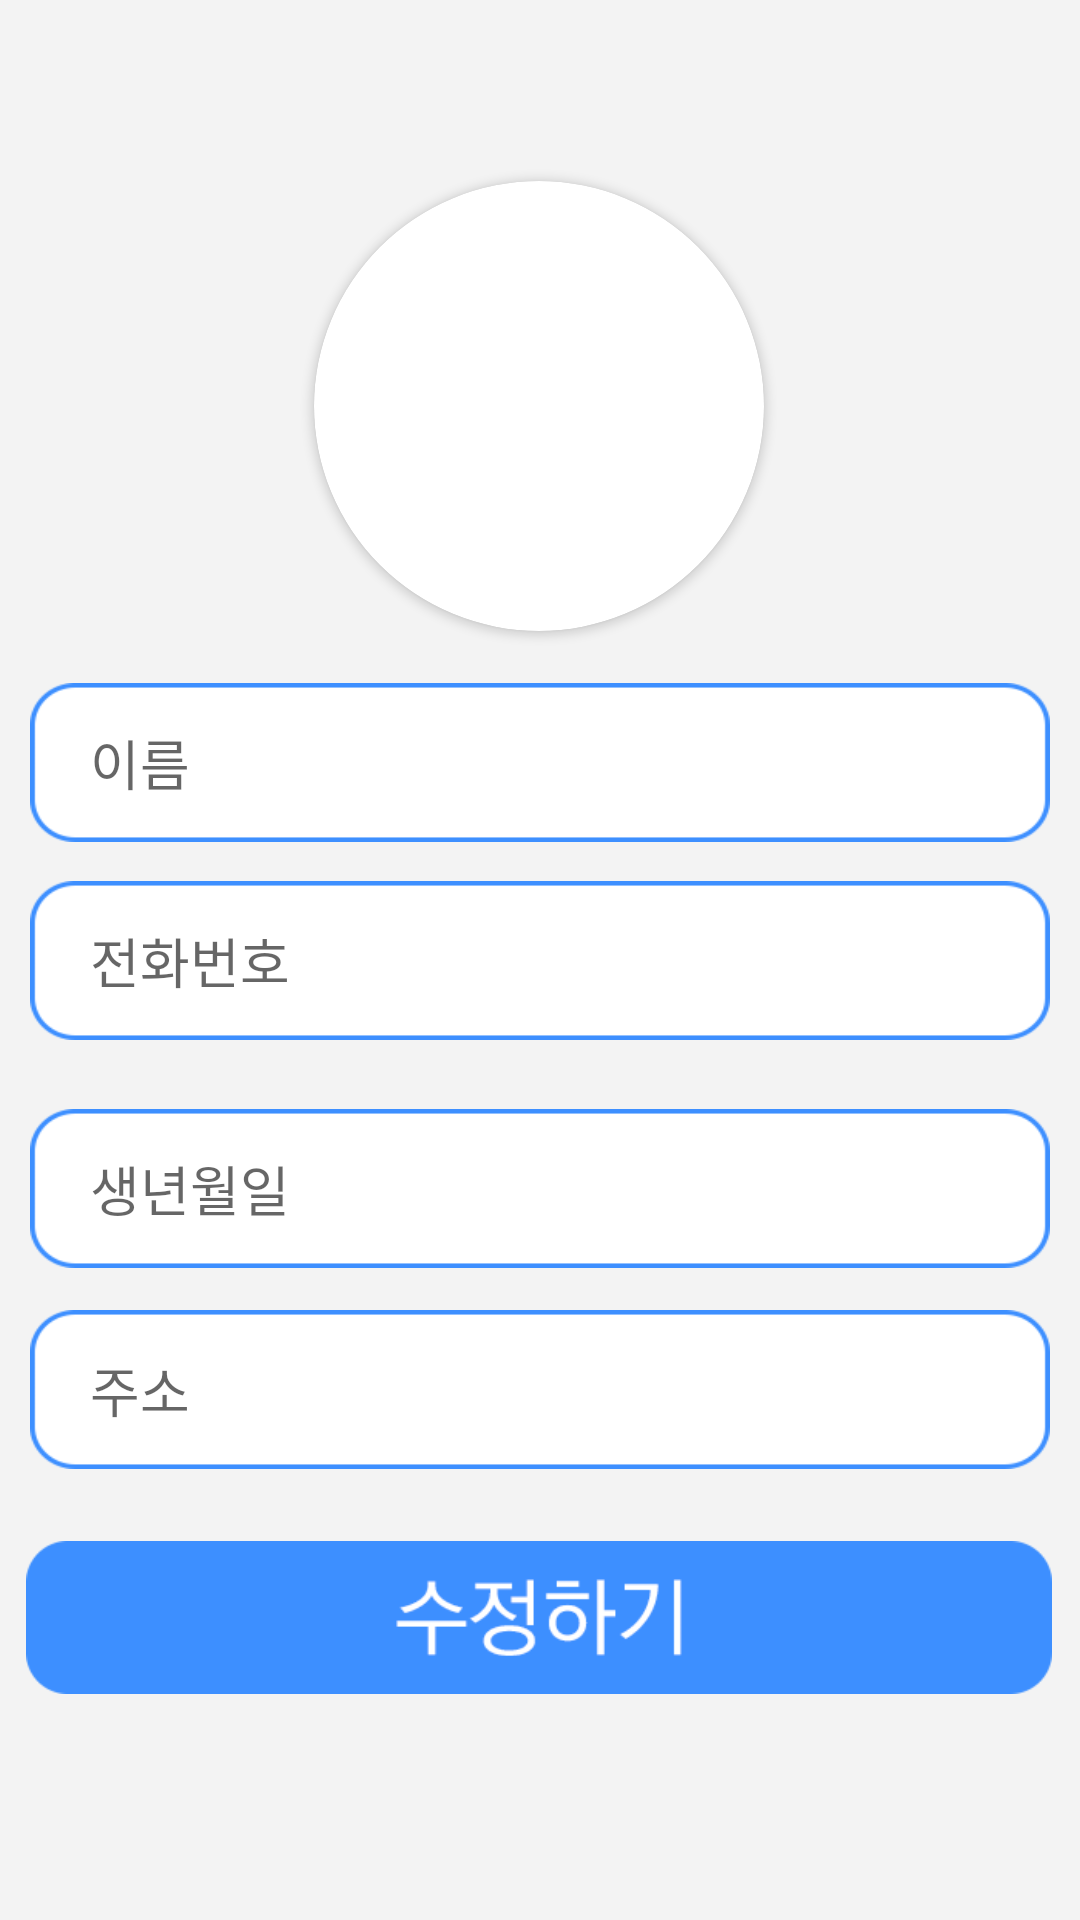

Here is an Android app screen rendered from its layout file. Give the layout XML and the strings, colors and styles it references.
<!-- AndroidManifest.xml: application theme Theme.2022RealProject_PMplusApp -->
<!-- res/layout/activity_main_setting_user_inform_detail.xml -->
<?xml version="1.0" encoding="utf-8"?>
<androidx.constraintlayout.widget.ConstraintLayout xmlns:android="http://schemas.android.com/apk/res/android"
    xmlns:app="http://schemas.android.com/apk/res-auto"
    xmlns:tools="http://schemas.android.com/tools"
    android:layout_width="match_parent"
    android:layout_height="match_parent"
    android:fitsSystemWindows="true"
    android:background="@drawable/gray_background"
    tools:context=".MainActivity_setting_user_inform_detail">

    <ImageButton
        android:id="@+id/btn_setting_user_inform"
        android:layout_width="342dp"
        android:layout_height="51dp"
        android:background="#00ffffff"
        android:scaleType="fitXY"
        app:layout_constraintBottom_toBottomOf="parent"
        app:layout_constraintEnd_toEndOf="parent"
        app:layout_constraintHorizontal_bias="0.478"
        app:layout_constraintStart_toStartOf="parent"
        app:layout_constraintTop_toTopOf="parent"
        app:layout_constraintVertical_bias="0.872"
        app:srcCompat="@drawable/setting_button" />

    <androidx.appcompat.widget.Toolbar
        android:id="@+id/toolbar_user_inform_detail"
        android:layout_width="0dp"
        android:layout_height="50dp"
        android:background="#F3F3F3"
        android:minHeight="?attr/actionBarSize"
        android:theme="?attr/actionBarTheme"
        app:layout_constraintBottom_toBottomOf="parent"
        app:layout_constraintEnd_toEndOf="parent"
        app:layout_constraintHorizontal_bias="1.0"
        app:layout_constraintStart_toStartOf="parent"
        app:layout_constraintTop_toTopOf="parent"
        app:layout_constraintVertical_bias="0.0" />

    <androidx.cardview.widget.CardView
        android:id="@+id/cardView"
        android:layout_width="150dp"
        android:layout_height="150dp"
        app:cardCornerRadius="1000dp"
        app:layout_constraintBottom_toBottomOf="parent"
        app:layout_constraintEnd_toEndOf="parent"
        app:layout_constraintHorizontal_bias="0.498"
        app:layout_constraintStart_toStartOf="parent"
        app:layout_constraintTop_toTopOf="@+id/toolbar_user_inform_detail"
        app:layout_constraintVertical_bias="0.123">

        <ImageView
            android:id="@+id/profile_imageView"
            android:layout_width="match_parent"
            android:layout_height="match_parent"
            app:srcCompat="@drawable/common_google_signin_btn_icon_dark" />
    </androidx.cardview.widget.CardView>

    <ImageView
        android:id="@+id/imageView53"
        android:layout_width="340dp"
        android:layout_height="53dp"
        android:background="#00ffffff"
        android:scaleType="fitXY"
        app:layout_constraintBottom_toBottomOf="parent"
        app:layout_constraintEnd_toEndOf="parent"
        app:layout_constraintHorizontal_bias="0.492"
        app:layout_constraintStart_toStartOf="parent"
        app:layout_constraintTop_toBottomOf="@+id/toolbar_user_inform_detail"
        app:layout_constraintVertical_bias="0.331"
        app:srcCompat="@drawable/ship_data_write" />

    <ImageView
        android:id="@+id/imageView54"
        android:layout_width="340dp"
        android:layout_height="53dp"
        android:background="#00ffffff"
        android:scaleType="fitXY"
        app:layout_constraintBottom_toBottomOf="parent"
        app:layout_constraintEnd_toEndOf="parent"
        app:layout_constraintStart_toStartOf="parent"
        app:layout_constraintTop_toTopOf="parent"
        app:srcCompat="@drawable/ship_data_write" />

    <ImageView
        android:id="@+id/imageView55"
        android:layout_width="340dp"
        android:layout_height="53dp"
        android:background="#00ffffff"
        android:scaleType="fitXY"
        app:layout_constraintBottom_toBottomOf="parent"
        app:layout_constraintEnd_toEndOf="parent"
        app:layout_constraintHorizontal_bias="0.507"
        app:layout_constraintStart_toStartOf="parent"
        app:layout_constraintTop_toTopOf="@+id/toolbar_user_inform_detail"
        app:layout_constraintVertical_bias="0.744"
        app:srcCompat="@drawable/ship_data_write" />

    <ImageView
        android:id="@+id/imageView56"
        android:layout_width="340dp"
        android:layout_height="53dp"
        android:background="#00ffffff"
        android:scaleType="fitXY"
        app:layout_constraintBottom_toBottomOf="parent"
        app:layout_constraintEnd_toEndOf="parent"
        app:layout_constraintHorizontal_bias="0.507"
        app:layout_constraintStart_toStartOf="parent"
        app:layout_constraintTop_toBottomOf="@+id/toolbar_user_inform_detail"
        app:layout_constraintVertical_bias="0.595"
        app:srcCompat="@drawable/ship_data_write" />

    <EditText
        android:id="@+id/et_setting_user_name"
        android:layout_width="300dp"
        android:layout_height="40dp"
        android:background="#00ffffff"
        android:ems="10"
        android:hint="이름"
        android:inputType="textPersonName"
        app:layout_constraintBottom_toBottomOf="@+id/imageView53"
        app:layout_constraintEnd_toEndOf="parent"
        app:layout_constraintStart_toStartOf="parent"
        app:layout_constraintTop_toTopOf="@+id/imageView53" />

    <EditText
        android:id="@+id/et_setting_phone"
        android:layout_width="300dp"
        android:layout_height="40dp"
        android:background="#00ffffff"
        android:ems="10"
        android:hint="전화번호"
        android:inputType="textPersonName"
        app:layout_constraintBottom_toBottomOf="@+id/imageView54"
        app:layout_constraintEnd_toEndOf="@+id/imageView54"
        app:layout_constraintStart_toStartOf="@+id/imageView54"
        app:layout_constraintTop_toTopOf="@+id/imageView54" />

    <EditText
        android:id="@+id/et_setting_user_Date"
        android:layout_width="300dp"
        android:layout_height="40dp"
        android:background="#00ffffff"
        android:ems="10"
        android:hint="생년월일"
        android:inputType="textPersonName"
        app:layout_constraintBottom_toBottomOf="@+id/imageView56"
        app:layout_constraintEnd_toEndOf="@+id/imageView56"
        app:layout_constraintStart_toStartOf="@+id/imageView56"
        app:layout_constraintTop_toTopOf="@+id/imageView56" />

    <EditText
        android:id="@+id/et_setting_user_address"
        android:layout_width="300dp"
        android:layout_height="40dp"
        android:background="#00ffffff"
        android:ems="10"
        android:hint="주소"
        android:inputType="textPersonName"
        app:layout_constraintBottom_toBottomOf="@+id/imageView55"
        app:layout_constraintEnd_toEndOf="@+id/imageView55"
        app:layout_constraintStart_toStartOf="@+id/imageView55"
        app:layout_constraintTop_toTopOf="@+id/imageView55" />


</androidx.constraintlayout.widget.ConstraintLayout>
<!-- resources referenced by this layout -->
<resources>
  <!-- drawable gray_background: png bitmap (drawable, 7892 bytes) -->
  <!-- drawable setting_button: png bitmap (drawable, 4229 bytes) -->
  <!-- drawable ship_data_write: png bitmap (drawable, 2340 bytes) -->
  <style name="Theme.2022RealProject_PMplusApp" parent="Theme.MaterialComponents.DayNight.NoActionBar">
          
          <item name="colorPrimary">@color/purple_500</item>
          <item name="colorPrimaryVariant">@color/purple_700</item>
          <item name="colorOnPrimary">@color/white</item>
          
          <item name="colorSecondary">@color/teal_200</item>
          <item name="colorSecondaryVariant">@color/teal_700</item>
          <item name="colorOnSecondary">@color/black</item>
          
          <item name="android:statusBarColor" tools:targetApi="l">#00FFFFFF</item>
          <item name="android:windowTranslucentStatus">true</item>
  
          
  
  
      </style>
  <!-- not gathered from this repository: default colours our renderer supplied (Android Studio template values) -->
  <color name="purple_500">#FF6200EE</color>
  <color name="purple_700">#FF3700B3</color>
  <color name="teal_200">#FF03DAC5</color>
  <color name="teal_700">#FF018786</color>
  <color name="black">#FF000000</color>
  <color name="white">#FFFFFFFF</color>
</resources>
